The GitHub repository zeeshanmahar007/Sign-Talk---Bridge-the-Gap-of-Communication contains a labelled image folder "gesture" with 3 categories: hello, thanks, yes. Examples follow, each with its label.

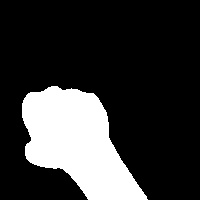
Label: yes

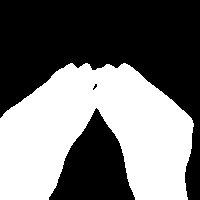
Label: thanks

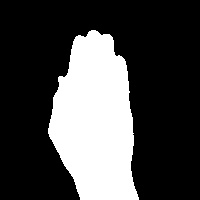
Label: hello

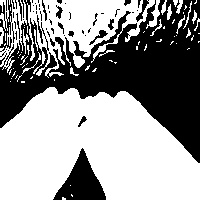
Label: thanks

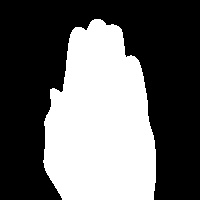
Label: hello

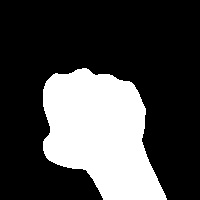
Label: yes
